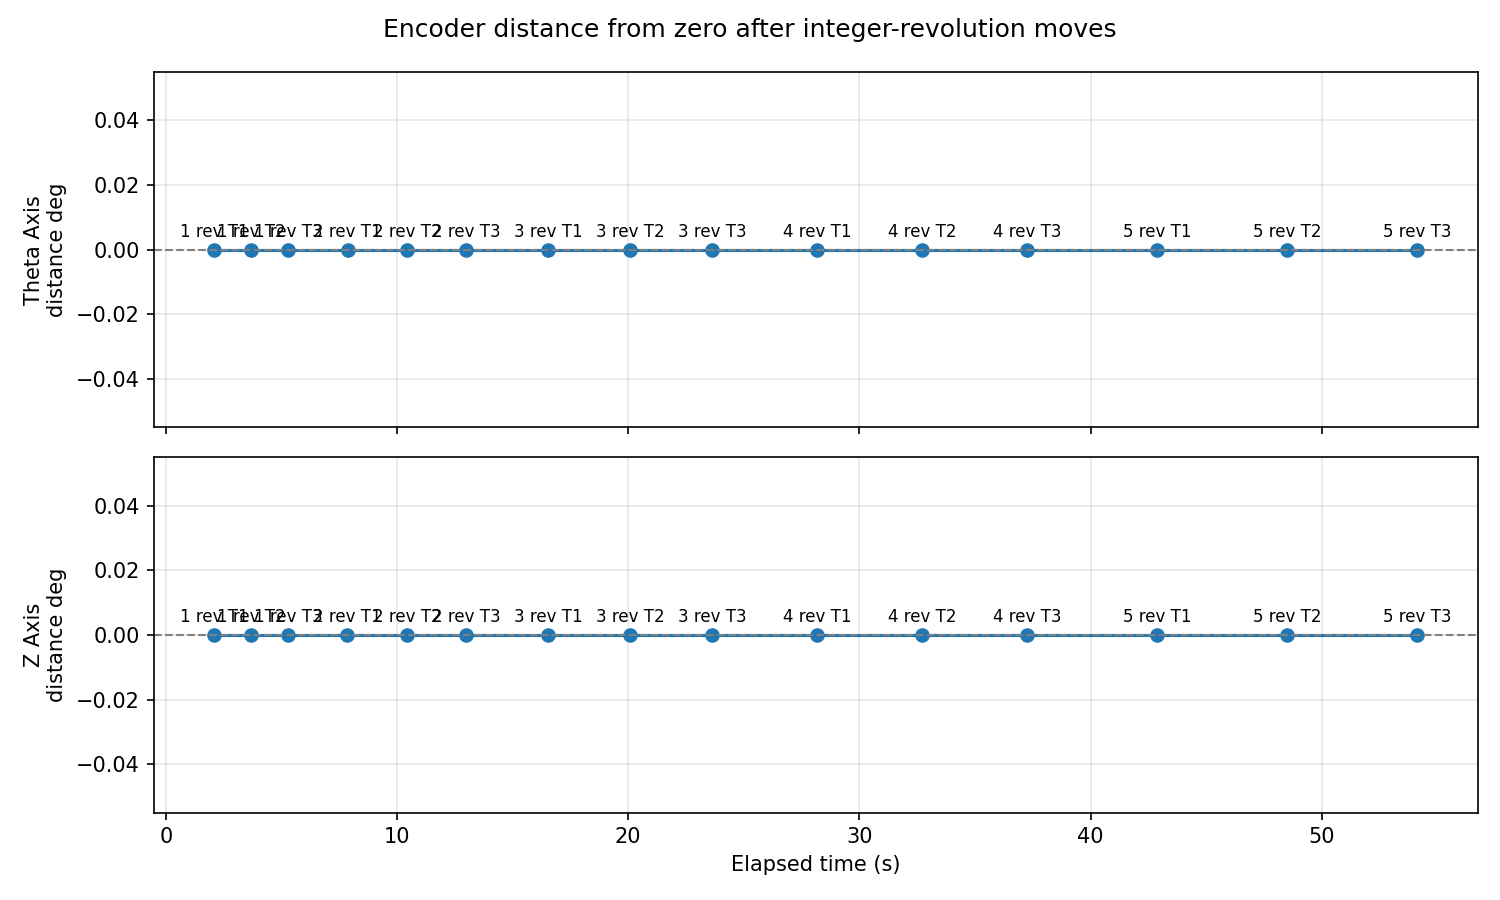

Data behind this chart, as committed beside it:
sample_index, timestamp, elapsed_seconds, axis_label, axis_name, revolutions, trial, cumulative_commanded_revolutions, encoder_error_degrees_from_zero, encoder_distance_degrees_from_zero
1, 2026-05-11T16:06:21.779, 2.094, Z Axis, A, 1, 1, 1, 0.0, 0.0
2, 2026-05-11T16:06:21.780, 2.095, Theta Axis, B, 1, 1, 1, 0.0, 0.0
3, 2026-05-11T16:06:23.372, 3.687, Z Axis, A, 1, 2, 2, 0.0, 0.0
4, 2026-05-11T16:06:23.373, 3.688, Theta Axis, B, 1, 2, 2, 0.0, 0.0
5, 2026-05-11T16:06:24.964, 5.279, Z Axis, A, 1, 3, 3, 0.0, 0.0
6, 2026-05-11T16:06:24.965, 5.28, Theta Axis, B, 1, 3, 3, 0.0, 0.0
7, 2026-05-11T16:06:27.541, 7.856, Z Axis, A, 2, 1, 5, 0.0, 0.0
8, 2026-05-11T16:06:27.546, 7.861, Theta Axis, B, 2, 1, 5, 0.0, 0.0
9, 2026-05-11T16:06:30.109, 10.42, Z Axis, A, 2, 2, 7, 0.0, 0.0
10, 2026-05-11T16:06:30.110, 10.43, Theta Axis, B, 2, 2, 7, 0.0, 0.0
11, 2026-05-11T16:06:32.682, 13, Z Axis, A, 2, 3, 9, 0.0, 0.0
12, 2026-05-11T16:06:32.684, 13, Theta Axis, B, 2, 3, 9, 0.0, 0.0
13, 2026-05-11T16:06:36.228, 16.54, Z Axis, A, 3, 1, 12, 0.0, 0.0
14, 2026-05-11T16:06:36.229, 16.54, Theta Axis, B, 3, 1, 12, 0.0, 0.0
15, 2026-05-11T16:06:39.768, 20.08, Z Axis, A, 3, 2, 15, 0.0, 0.0
16, 2026-05-11T16:06:39.769, 20.08, Theta Axis, B, 3, 2, 15, 0.0, 0.0
17, 2026-05-11T16:06:43.312, 23.63, Z Axis, A, 3, 3, 18, 0.0, 0.0
18, 2026-05-11T16:06:43.313, 23.63, Theta Axis, B, 3, 3, 18, 0.0, 0.0
19, 2026-05-11T16:06:47.847, 28.16, Z Axis, A, 4, 1, 22, 0.0, 0.0
20, 2026-05-11T16:06:47.848, 28.16, Theta Axis, B, 4, 1, 22, 0.0, 0.0
21, 2026-05-11T16:06:52.389, 32.7, Z Axis, A, 4, 2, 26, 0.0, 0.0
22, 2026-05-11T16:06:52.390, 32.7, Theta Axis, B, 4, 2, 26, 0.0, 0.0
23, 2026-05-11T16:06:56.933, 37.25, Z Axis, A, 4, 3, 30, 0.0, 0.0
24, 2026-05-11T16:06:56.934, 37.25, Theta Axis, B, 4, 3, 30, 0.0, 0.0
25, 2026-05-11T16:07:02.555, 42.87, Z Axis, A, 5, 1, 35, 0.0, 0.0
26, 2026-05-11T16:07:02.556, 42.87, Theta Axis, B, 5, 1, 35, 0.0, 0.0
27, 2026-05-11T16:07:08.193, 48.51, Z Axis, A, 5, 2, 40, 0.0, 0.0
28, 2026-05-11T16:07:08.194, 48.51, Theta Axis, B, 5, 2, 40, 0.0, 0.0
29, 2026-05-11T16:07:13.816, 54.13, Z Axis, A, 5, 3, 45, 0.0, 0.0
30, 2026-05-11T16:07:13.817, 54.13, Theta Axis, B, 5, 3, 45, 0.0, 0.0
